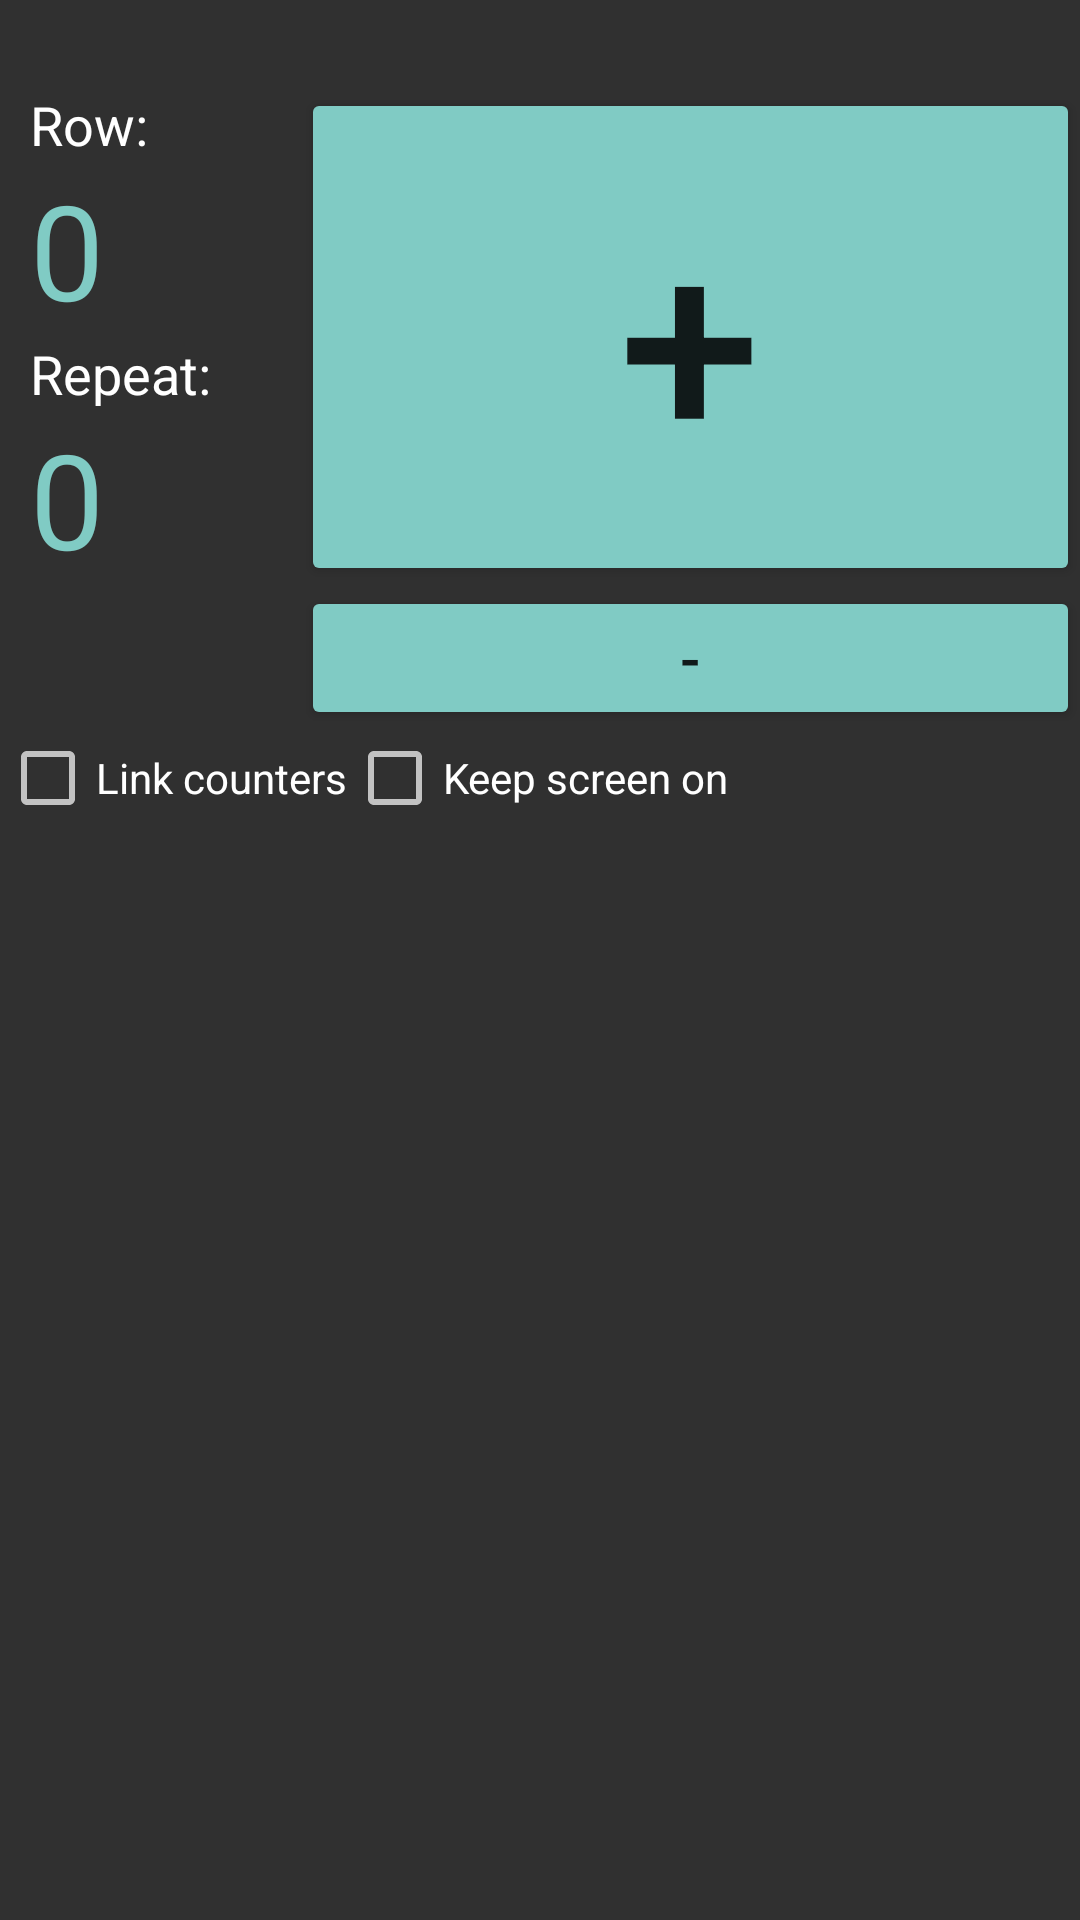

Android layout source for this screen:
<!-- AndroidManifest.xml: application theme AppTheme -->
<!-- res/layout/activity_counter.xml -->
<?xml version="1.0" encoding="utf-8"?>
<RelativeLayout xmlns:android="http://schemas.android.com/apk/res/android"
    xmlns:app="http://schemas.android.com/apk/res-auto"
    xmlns:tools="http://schemas.android.com/tools"
    android:layout_width="match_parent"
    android:layout_height="match_parent"
    tools:context=".CounterActivity">

    <TextView
        android:id="@+id/txtName"
        android:layout_width="match_parent"
        android:layout_height="wrap_content"
        android:layout_marginLeft="10dp"
        style="@android:style/TextAppearance.Large" />

    <TextView
        android:id="@+id/lblRow"
        android:layout_width="wrap_content"
        android:layout_height="wrap_content"
        android:layout_below="@+id/txtName"
        android:layout_marginLeft="10dp"
        style="@android:style/TextAppearance.Medium"
        android:text="Row:"/>

    <TextView
        android:id="@+id/txtRow"
        android:layout_width="wrap_content"
        android:layout_height="wrap_content"
        android:layout_below="@+id/lblRow"
        android:layout_marginLeft="10dp"
        style="@style/CounterText"
        android:text="0"/>

    <TextView
        android:id="@+id/lblRepeat"
        android:layout_width="wrap_content"
        android:layout_height="wrap_content"
        android:layout_below="@+id/txtRow"
        android:layout_marginLeft="10dp"
        android:layout_marginRight="30dp"
        style="@android:style/TextAppearance.Medium"
        android:text="Repeat:"/>

    <TextView
        android:id="@+id/txtRepeat"
        android:layout_width="wrap_content"
        android:layout_height="wrap_content"
        android:layout_below="@+id/lblRepeat"
        android:layout_marginLeft="10dp"
        style="@style/CounterText"
        android:text="0"/>

    <Button
        android:id="@+id/btnIncrement"
        android:layout_width="0dp"
        android:layout_height="0dp"
        android:layout_toRightOf="@+id/lblRepeat"
        android:layout_alignParentRight="true"
        android:layout_below="@+id/txtName"
        android:layout_alignBottom="@+id/txtRepeat"
        style="@android:style/Widget.Material.Button.Colored"
        android:textSize="85sp"
        android:text="+"
        android:onClick="btnClick"/>

    <Button
        android:id="@+id/btnDecrement"
        android:layout_width="0dp"
        android:layout_height="wrap_content"
        android:layout_alignRight="@+id/btnIncrement"
        android:layout_alignLeft="@+id/btnIncrement"
        android:layout_below="@+id/btnIncrement"
        style="@android:style/Widget.Material.Button.Colored"
        android:textSize="20sp"
        android:text="-"
        android:onClick="btnClick"/>

    <CheckBox
        android:id="@+id/chkLink"
        android:layout_width="wrap_content"
        android:layout_height="wrap_content"
        android:layout_below="@+id/btnDecrement"
        android:text="Link counters"
        android:onClick="btnClick"/>

    <CheckBox
        android:id="@+id/chkScreenOn"
        android:layout_width="wrap_content"
        android:layout_height="wrap_content"
        android:layout_below="@+id/btnDecrement"
        android:layout_toRightOf="@+id/chkLink"
        android:text="Keep screen on"
        android:onClick="btnClick"/>

</RelativeLayout>
<!-- resources referenced by this layout -->
<resources>
  <style name="CounterText" parent="AppTheme">
          <item name="android:textSize">44sp</item>
          <item name="android:textColor">@color/colorAccent</item>
      </style>
  <style name="AppTheme" parent="android:Theme.Material">
          <item name="android:colorAccent">@color/colorAccent</item>
      </style>
  <color name="colorAccent">#80CBC4</color>
</resources>
